Dataset: datasets (GitHub, MChandraR/MangroveClassification). Classes: Bruguiera Gymnorrhiza, Lumnitzera Littorea, Rhizophora Apiculata, Sonneratia Alba, Xylocarpus Granatum.

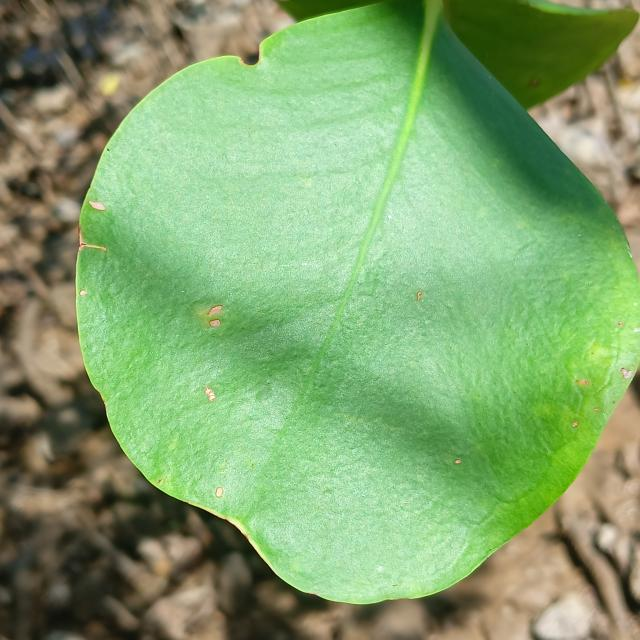
Label: Sonneratia Alba

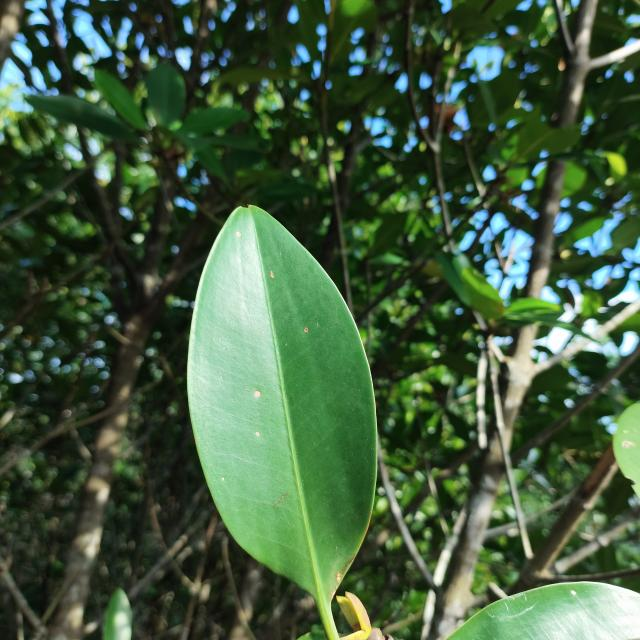
Label: Rhizophora Apiculata

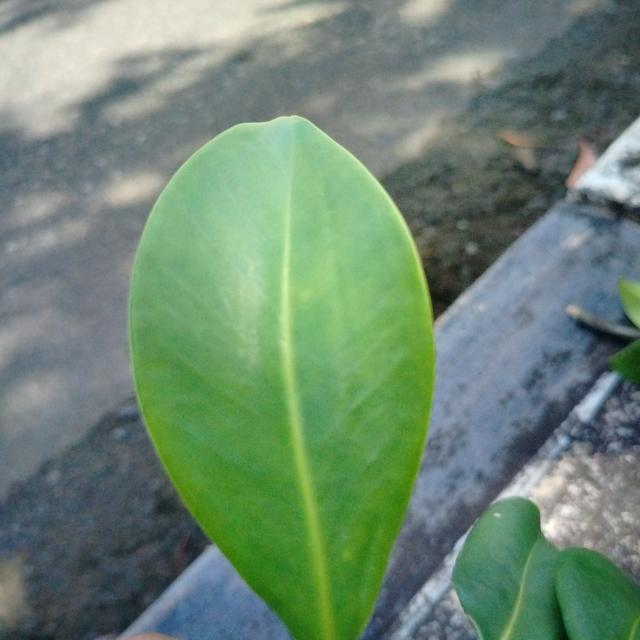
Label: Bruguiera Gymnorrhiza

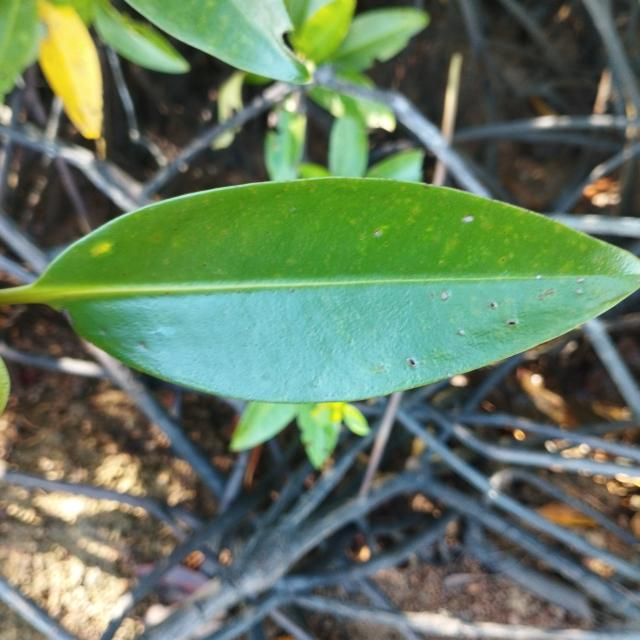
Label: Rhizophora Apiculata

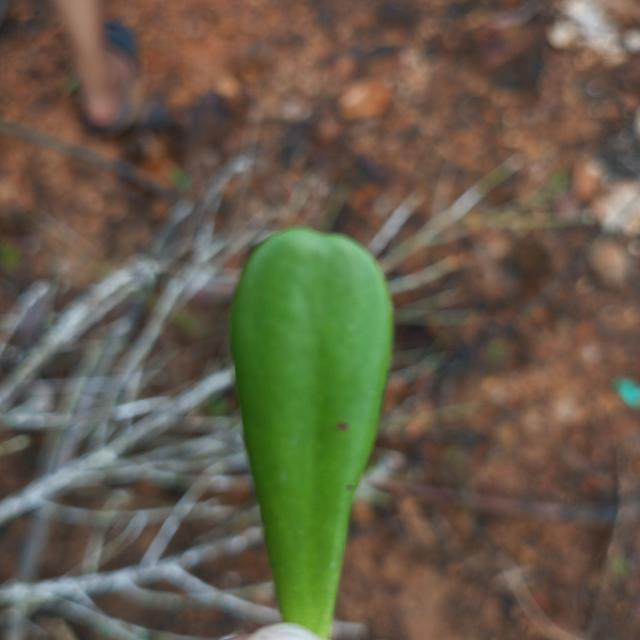
Label: Lumnitzera Littorea

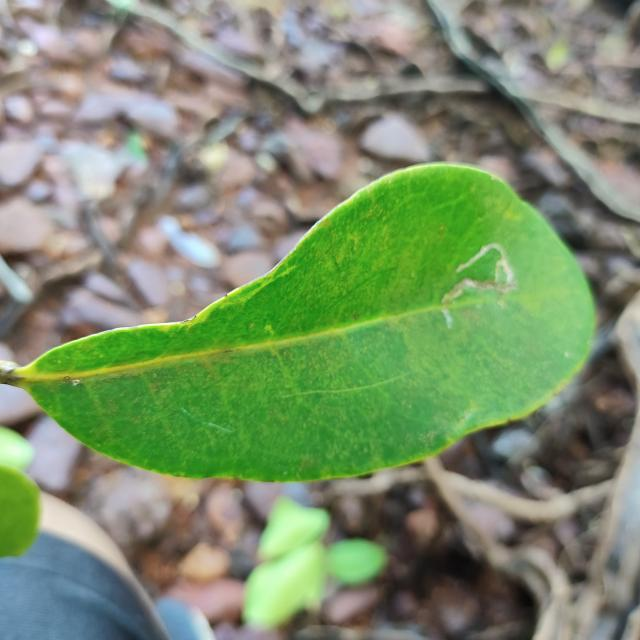
Label: Xylocarpus Granatum
